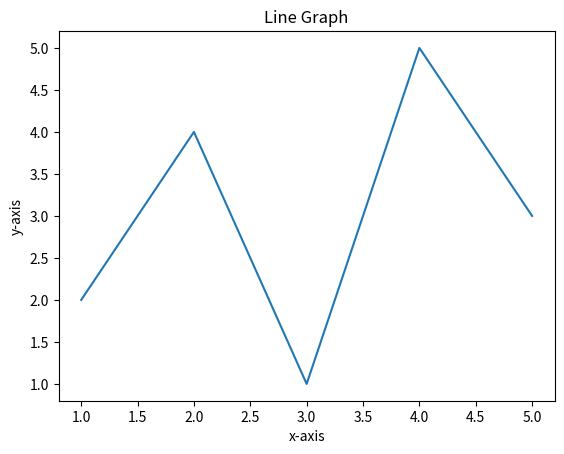

Python code for this plot:
# Q-1 Line plot banao:
# x = [1,2,3,4,5]
# y = [2,4,1,5,3]
#Title, xlabel, ylabel add karo

import matplotlib.pyplot as plt

x=[1,2,3,4,5]
y=[2,4,1,5,3]

plt.plot(x,y)
plt.title("Line Graph")
plt.xlabel("x-axis")
plt.ylabel("y-axis")

plt.show()
